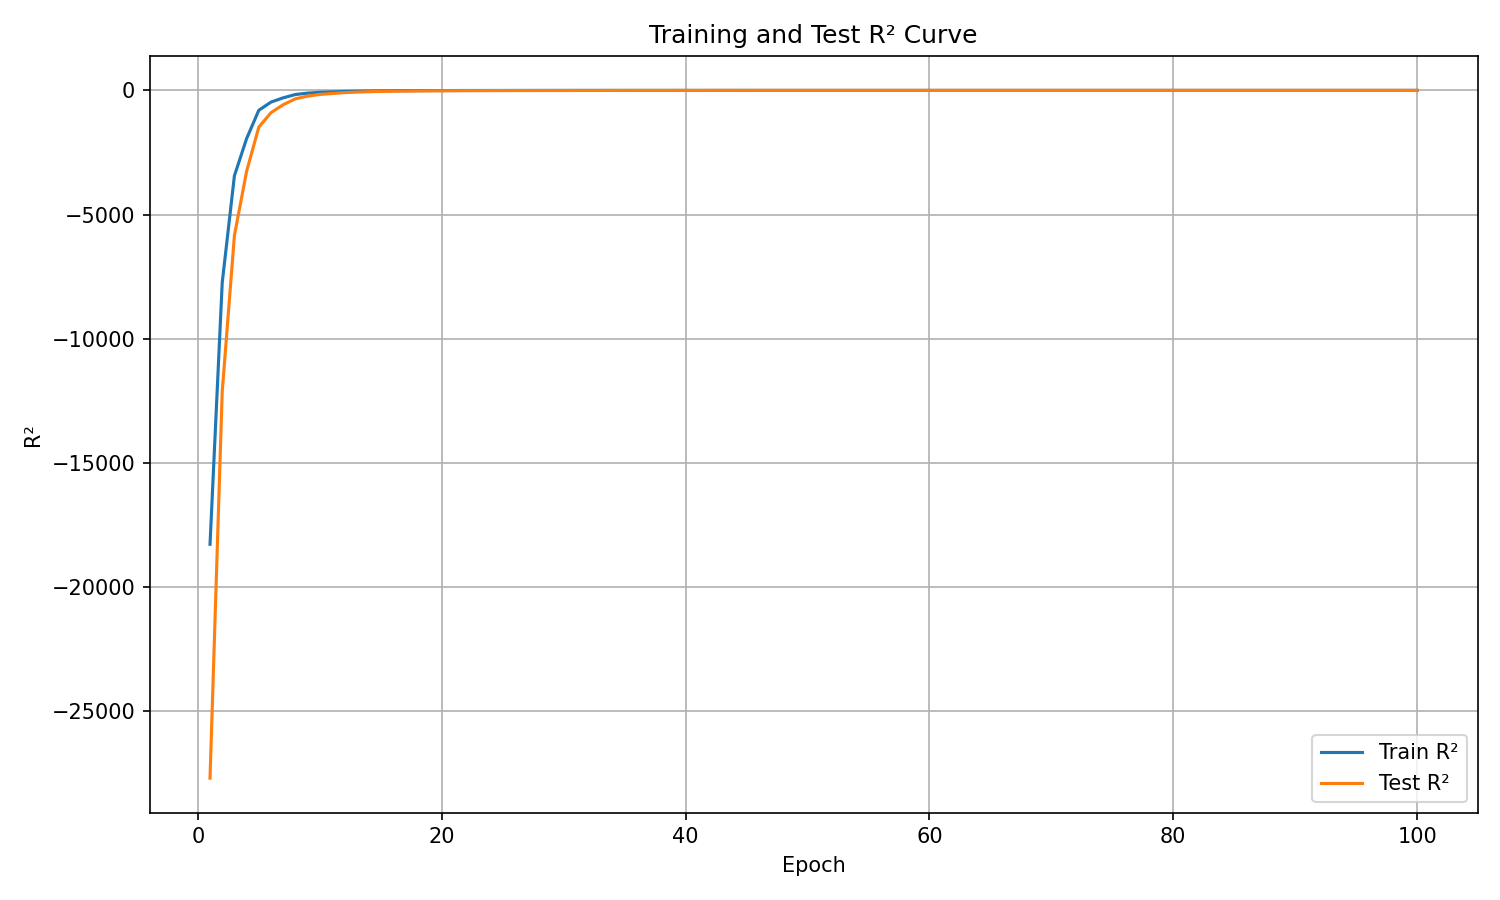

The table this chart was drawn from, first rows:
epoch, train_r², test_r²
1, -18284, -27706
2, -7748, -12136
3, -3439, -5846
4, -1942, -3260
5, -799.9, -1481
6, -470.4, -898.5
7, -298.4, -575.7
8, -165.5, -339.3
9, -109.2, -231.7
10, -76.2, -162.3
11, -61.33, -125.9
12, -39.62, -88.42
13, -31.52, -68.58
14, -25.55, -52.93
15, -18.49, -40.42
16, -14.93, -32.3
17, -11.9, -26.67
18, -9.48, -20.97
19, -7.333, -17.78
20, -6.4, -14.67
21, -5.339, -12
22, -3.566, -9.601
23, -3.243, -8.004
24, -2.377, -6.975
25, -2.234, -5.92
26, -1.731, -5.022
27, -1.48, -4.454
28, -0.95, -3.276
29, -0.7693, -2.976
30, -0.7219, -2.61
31, -0.3243, -2.094
32, -0.06807, -1.62
33, -0.2321, -1.715
34, -0.01824, -1.158
35, 0.2469, -0.9459
36, 0.207, -0.7305
37, 0.3148, -0.5558
38, 0.3127, -0.5945
39, 0.5343, -0.2077
40, 0.6026, -0.03513
41, 0.2105, -0.3416
42, 0.6884, 0.1323
43, 0.6255, 0.1344
44, 0.6463, 0.2046
45, 0.7448, 0.3422
46, 0.6677, 0.2217
47, 0.7146, 0.3825
48, 0.8338, 0.553
49, 0.8464, 0.6155
50, 0.8205, 0.5715
51, 0.6839, 0.4672
52, 0.8796, 0.6853
53, 0.8, 0.6608
54, 0.7906, 0.6406
55, 0.908, 0.7583
56, 0.8471, 0.7075
57, 0.9194, 0.8216
58, 0.9466, 0.8466
59, 0.9486, 0.8466
60, 0.8485, 0.7613
... 40 more rows
